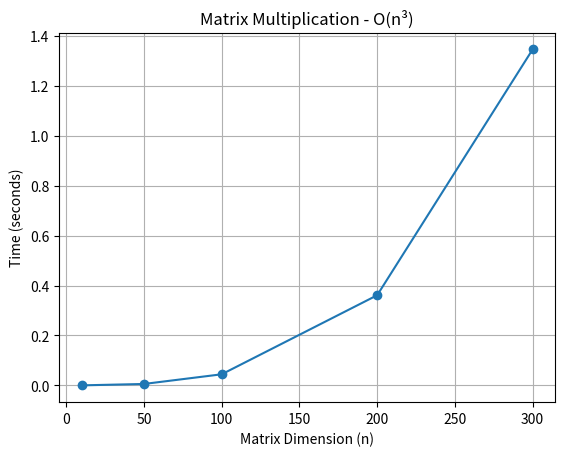

This chart was generated by the following Python code:
import random
import time
import matplotlib.pyplot as plt

def matrix_multiply(A, B, n):
    result = [[0] * n for _ in range(n)]  #crea matriz n×n llena de ceros, n operaciones
    
    for i in range(n):          #loop externo, recorre filas → n veces
        for j in range(n):      #loop medio, recorre columnas → n veces por cada i → n² veces total
            for k in range(n):  #hace la suma → n veces por cada i,j → n³ veces total
                result[i][j] += A[i][k] * B[k][j]  # 2 operaciones (multiplicacion + suma) → 2*n³ en total
    
    return result                       #total de operaciones: n + 2*n³ → O(n³)



sizes = [10, 50, 100, 200, 300] 
times = []

for size in sizes:
    A = [[random.randint(0, 10) for _ in range(size)] for _ in range(size)]
    B = [[random.randint(0, 10) for _ in range(size)] for _ in range(size)]

    start = time.time()
    matrix_multiply(A, B, size)
    end = time.time()

    times.append(end - start)
    print(f"time for {size}x{size} matrix: {end - start:.6f} seconds")

plt.plot(sizes, times, marker='o')
plt.xlabel("Matrix Dimension (n)")
plt.ylabel("Time (seconds)")
plt.title("Matrix Multiplication - O(n³)")
plt.grid(True)
plt.show()

#se puede mejorar¿ si, existe el algoritmo de Strassen que lo reduce a O(n^2.8),
#lo encontre buscando con ia, pero es complicado de implementar

#el grafico puede salir con una curva rara, pero eso depende del random,
#si se busca el peor caso siempre la linea va a ser mas recta
